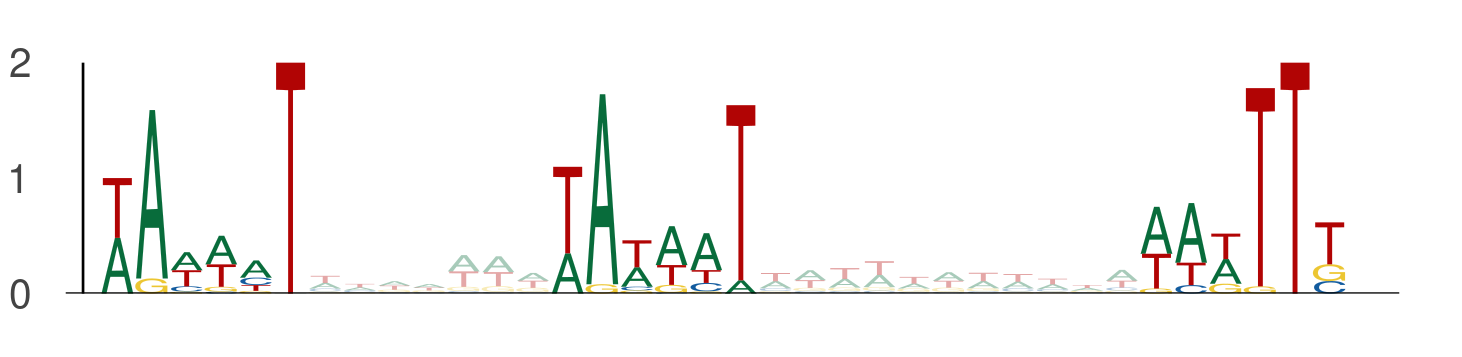

The file beside this chart, header and first rows:
seq_index, start_position, end_position, is_reversed_complement
4985, 83, 89, 0
4985, 96, 102, 0
4985, 113, 119, 0
2356, 74, 80, 0
2356, 87, 93, 0
2356, 104, 110, 0
3117, 45, 51, 0
3117, 58, 64, 0
3117, 75, 81, 0
630, 103, 109, 0
630, 116, 122, 0
630, 133, 139, 0
2512, 92, 98, 0
2512, 105, 111, 0
2512, 122, 128, 0
1302, 57, 63, 0
1302, 70, 76, 0
1302, 87, 93, 0
5212, 27, 33, 0
5212, 40, 46, 0
5212, 57, 63, 0
495, 97, 103, 0
495, 110, 116, 0
495, 127, 133, 0
2158, 58, 64, 0
2158, 71, 77, 0
2158, 88, 94, 0
1949, 93, 99, 0
1949, 106, 112, 0
1949, 123, 129, 0
3894, 60, 66, 0
3894, 73, 79, 0
3894, 90, 96, 0
3477, 69, 75, 0
3477, 82, 88, 0
3477, 99, 105, 0
3477, 64, 70, 0
3477, 77, 83, 0
3477, 94, 100, 0
1741, 51, 57, 0
1741, 64, 70, 0
1741, 81, 87, 0
1319, 80, 86, 0
1319, 93, 99, 0
1319, 110, 116, 0
1153, 101, 107, 0
1153, 114, 120, 0
1153, 131, 137, 0
3053, 111, 117, 0
3053, 124, 130, 0
3053, 141, 147, 0
1548, 85, 91, 0
1548, 98, 104, 0
1548, 115, 121, 0
3600, 106, 112, 0
3600, 119, 125, 0
3600, 136, 142, 0
3482, 21, 27, 0
3482, 34, 40, 0
3482, 51, 57, 0
... 195 more rows
